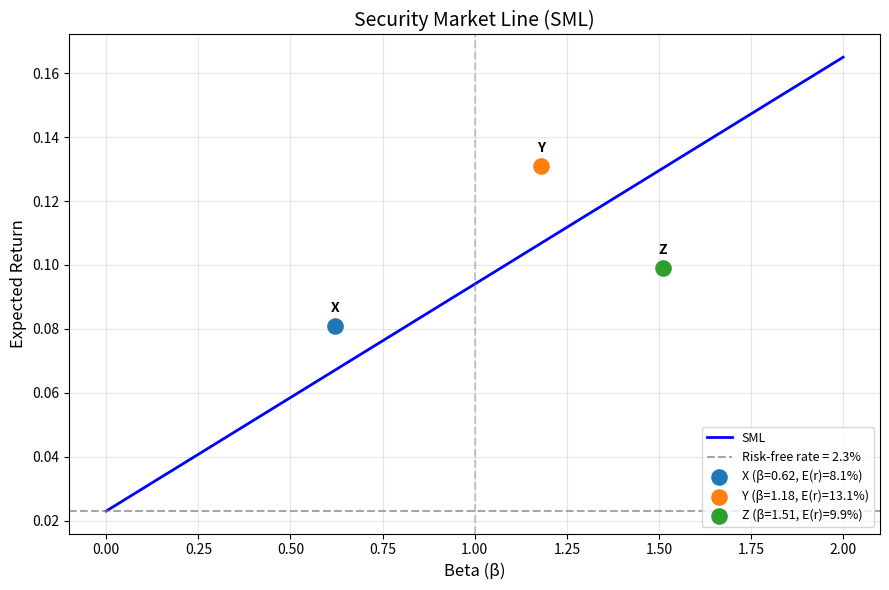

Write Python code to recreate this figure.
import numpy as np
import matplotlib.pyplot as plt

# ==================== 可调参数区 ====================
RISK_FREE_RATE = 0.023      # 无风险利率，例如 2.3%
MARKET_RETURN  = 0.094      # 市场期望收益，例如 9.4%
# ===================================================

# -------------------- SML 参数计算 --------------------
slope = MARKET_RETURN - RISK_FREE_RATE   # 市场风险溢价，亦即 SML 斜率

# -------------------- 生成 SML 数据 --------------------
beta_vals = np.linspace(0, 2, 200)
sml_vals = RISK_FREE_RATE + slope * beta_vals

# -------------------- 三个股票点 --------------------
stocks = {
    'X': (0.62, 0.081),
    'Y': (1.18, 0.131),
    'Z': (1.51, 0.099)
}

# -------------------- 绘制 SML 图 --------------------
plt.figure(figsize=(9, 6))
plt.plot(beta_vals, sml_vals, 'b-', linewidth=2, label='SML')
plt.axhline(y=RISK_FREE_RATE, color='gray', linestyle='--', alpha=0.7,
            label=f'Risk‑free rate = {RISK_FREE_RATE:.1%}')
plt.axvline(x=1, color='gray', linestyle='--', alpha=0.4)

# 标注三个点
for name, (b, er) in stocks.items():
    plt.scatter(b, er, s=120, zorder=5, label=f'{name} (β={b}, E(r)={er:.1%})')
    plt.annotate(name, (b, er), textcoords="offset points",
                 xytext=(0, 10), ha='center', fontsize=10, fontweight='bold')

# 装饰
plt.xlabel('Beta (β)', fontsize=12)
plt.ylabel('Expected Return', fontsize=12)
plt.title('Security Market Line (SML)', fontsize=14)
plt.legend(fontsize=9, loc='lower right')
plt.grid(True, alpha=0.3)
plt.tight_layout()

# 保存图形
figure_path = 'sml.png'
plt.savefig(figure_path, dpi=200)
plt.close()   # 避免在交互式环境重复显示

# -------------------- 计算 beta=1.27 的期望收益 --------------------
beta_target = 1.27
er_at_beta_127 = RISK_FREE_RATE + slope * beta_target

# -------------------- 按要求构造输出字典 --------------------
result = {
    'sml_slope': slope,              # SML 斜率（市场风险溢价）
    'er_at_beta_127': er_at_beta_127, # beta=1.27 对应的期望收益
    'figure_path': figure_path       # 保存的图片路径
}

# 打印结果供课堂查看
print("SML 斜率 (市场风险溢价): {:.4f} ({:.2f}%)".format(result['sml_slope'], result['sml_slope']*100))
print("beta = 1.27 的期望收益: {:.4f} ({:.2f}%)".format(result['er_at_beta_127'], result['er_at_beta_127']*100))
print("图形已保存至:", result['figure_path'])
